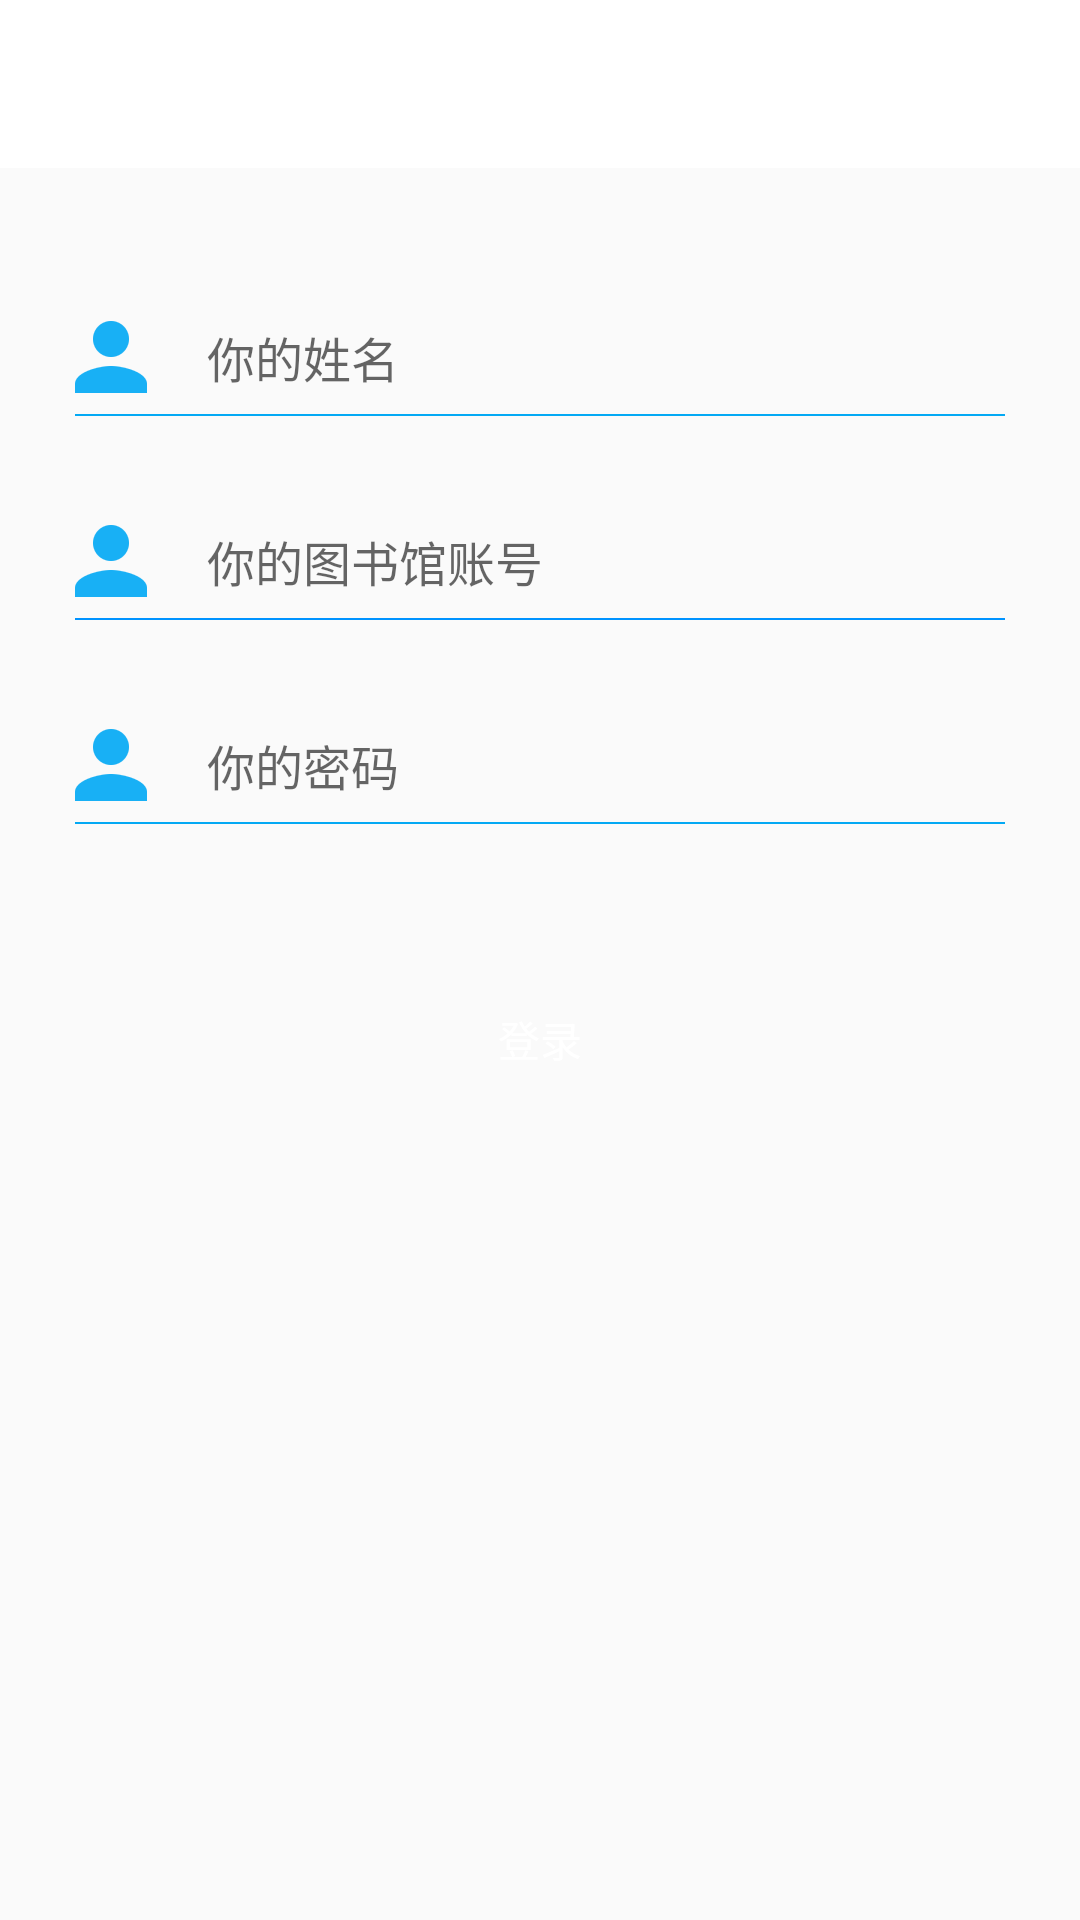

Write the Android layout XML for this screen, with the resource values it uses.
<!-- AndroidManifest.xml: application theme AppTheme -->
<!-- res/layout/activity_login.xml -->
<?xml version="1.0" encoding="utf-8"?>
<RelativeLayout xmlns:android="http://schemas.android.com/apk/res/android"
    android:id="@+id/activity_btu_login"
    android:layout_width="match_parent"
    android:layout_height="match_parent">

    <include
        android:id="@+id/toolbar_layout"
        layout="@layout/toolbar_layout" />

    <RelativeLayout
        android:layout_width="match_parent"
        android:layout_height="match_parent">

        <EditText
            android:id="@+id/edit_username"
            android:layout_width="match_parent"
            android:layout_height="38dp"
            android:layout_marginEnd="18dp"
            android:layout_marginStart="25dp"
            android:layout_marginTop="100dp"
            android:background="@null"
            android:drawablePadding="20dp"
            android:drawableStart="@drawable/ic_image_user_name"
            android:gravity="center_vertical"
            android:hint="@string/edit_tip_name"
            android:textSize="16sp" />

        <View
            android:layout_width="match_parent"
            android:layout_height="0.5dp"
            android:layout_below="@+id/edit_username"
            android:layout_marginEnd="25dp"
            android:layout_marginStart="25dp"
            android:background="@color/colorAccent" />

        <EditText
            android:id="@+id/edit_lib_account"
            android:layout_width="match_parent"
            android:layout_height="38dp"
            android:layout_below="@+id/edit_username"
            android:layout_marginEnd="18dp"
            android:layout_marginStart="25dp"
            android:layout_marginTop="30dp"
            android:background="@null"
            android:drawablePadding="20dp"
            android:drawableStart="@drawable/ic_image_user_name"
            android:gravity="center_vertical"
            android:hint="@string/edit_hit_lib_account"
            android:inputType="number"
            android:textSize="16sp" />

        <ImageView
            android:layout_width="match_parent"
            android:layout_height="0.5dp"
            android:layout_below="@+id/edit_lib_account"
            android:layout_marginEnd="25dp"
            android:layout_marginStart="25dp"
            android:background="@color/blue" />

        <EditText
            android:id="@+id/edit_password"
            android:layout_width="match_parent"
            android:layout_height="38dp"
            android:layout_below="@+id/edit_lib_account"
            android:layout_marginEnd="18dp"
            android:layout_marginStart="25dp"
            android:layout_marginTop="30dp"
            android:background="@null"
            android:drawablePadding="20dp"
            android:drawableStart="@drawable/ic_image_user_name"
            android:gravity="center_vertical"
            android:hint="@string/edit_tip_password"
            android:inputType="textPassword"
            android:textSize="16sp" />

        <View
            android:layout_width="match_parent"
            android:layout_height="0.5dp"
            android:layout_below="@+id/edit_password"
            android:layout_marginEnd="25dp"
            android:layout_marginStart="25dp"
            android:background="@color/colorAccent" />

        <Button
            android:id="@+id/btu_login"
            android:layout_width="330dp"
            android:layout_height="45dp"
            android:layout_below="@+id/edit_password"
            android:layout_centerHorizontal="true"
            android:layout_marginTop="50dp"
            android:background="@drawable/login_btu_selector"
            android:gravity="center"
            android:text="@string/login"
            android:textColor="@android:color/white" />
    </RelativeLayout>

    <ProgressBar
        android:id="@+id/progress_bar"
        android:layout_width="wrap_content"
        android:layout_height="wrap_content"
        android:layout_centerInParent="true"
        android:visibility="gone" />
</RelativeLayout>
<!-- res/layout/toolbar_layout.xml (included above) -->
<?xml version="1.0" encoding="utf-8"?>
<android.support.design.widget.AppBarLayout xmlns:android="http://schemas.android.com/apk/res/android"
    xmlns:app="http://schemas.android.com/apk/res-auto"
    android:layout_width="match_parent"
    android:layout_height="wrap_content"
    android:minHeight="?attr/actionBarSize"
    app:elevation="0dp">

    <android.support.v7.widget.Toolbar
        android:id="@+id/toolbar"
        android:layout_width="match_parent"
        android:layout_height="wrap_content"
        android:background="@color/colorPrimary"
        android:minHeight="?attr/actionBarSize"
        android:theme="@style/ToolbarTheme"
        app:contentInsetLeft="0dp"
        app:contentInsetStart="0dp"
        app:layout_scrollFlags="scroll|enterAlways"
        app:popupTheme="@style/ThemeOverlay.AppCompat.Light"
        app:titleTextAppearance="@style/Toolbar.TitleText">

        <TextView
            android:id="@+id/tv_toolbar_title"
            style="@style/TextAppearance.AppCompat.Widget.ActionBar.Title"
            android:layout_width="wrap_content"
            android:layout_height="wrap_content"
            android:layout_gravity="center"
            android:textColor="@android:color/black"
            android:visibility="gone" />

        <TextView
            android:id="@+id/tv_toolbar_right"
            style="@style/TextAppearance.AppCompat.Widget.ActionBar.Title"
            android:layout_width="wrap_content"
            android:layout_height="wrap_content"
            android:layout_gravity="end"
            android:layout_marginEnd="10dp"
            android:text="@string/save"
            android:textColor="@color/colorAccent"
            android:textSize="15sp"
            android:visibility="gone" />
    </android.support.v7.widget.Toolbar>

</android.support.design.widget.AppBarLayout>
<!-- resources referenced by this layout -->
<resources>
  <color name="blue">#0093ff</color>
  <color name="colorAccent">#03a9f4</color>
  <color name="colorPrimary">#fff</color>
  <!-- drawable ic_image_user_name: png bitmap (drawable-hdpi, 673 bytes) -->
  <!-- drawable login_btu_selector (drawable) -->
  <?xml version="1.0" encoding="utf-8"?>
  <selector xmlns:android="http://schemas.android.com/apk/res/android">
      <item android:drawable="@drawable/login_btu_shape_pressed" android:state_pressed="true" />
      <item android:drawable="@drawable/login_btu_shape_normal" />
  </selector>
  <string name="edit_hit_lib_account">你的图书馆账号</string>
  <string name="edit_tip_name">你的姓名</string>
  <string name="edit_tip_password">你的密码</string>
  <string name="login">登录</string>
  <style name="Toolbar.TitleText" parent="TextAppearance.Widget.AppCompat.Toolbar.Title">
          <item name="android:textStyle">bold</item>
      </style>
  <style name="ToolbarTheme" parent="@style/ThemeOverlay.AppCompat.Dark.ActionBar">
          <item name="android:textColorPrimary">@android:color/black</item>
          <item name="colorControlNormal">@color/colorAccent</item>
      </style>
  <style name="AppTheme" parent="Theme.AppCompat.Light.NoActionBar">
          
          <item name="colorPrimary">@color/colorPrimary</item>
          <item name="colorPrimaryDark">@color/colorPrimaryDark</item>
          <item name="colorAccent">@color/colorAccent</item>
      </style>
  <!-- drawable login_btu_shape_pressed (drawable) -->
  <?xml version="1.0" encoding="utf-8"?>
  <shape xmlns:android="http://schemas.android.com/apk/res/android">
      <corners android:radius="50dp" />
      <stroke
          android:width="1dp"
          android:color="@color/colorAccent" />
      <solid android:color="@color/appbackground" />
  </shape>
  <color name="colorPrimaryDark">#000</color>
  <color name="appbackground">#f0f0f2</color>
</resources>
